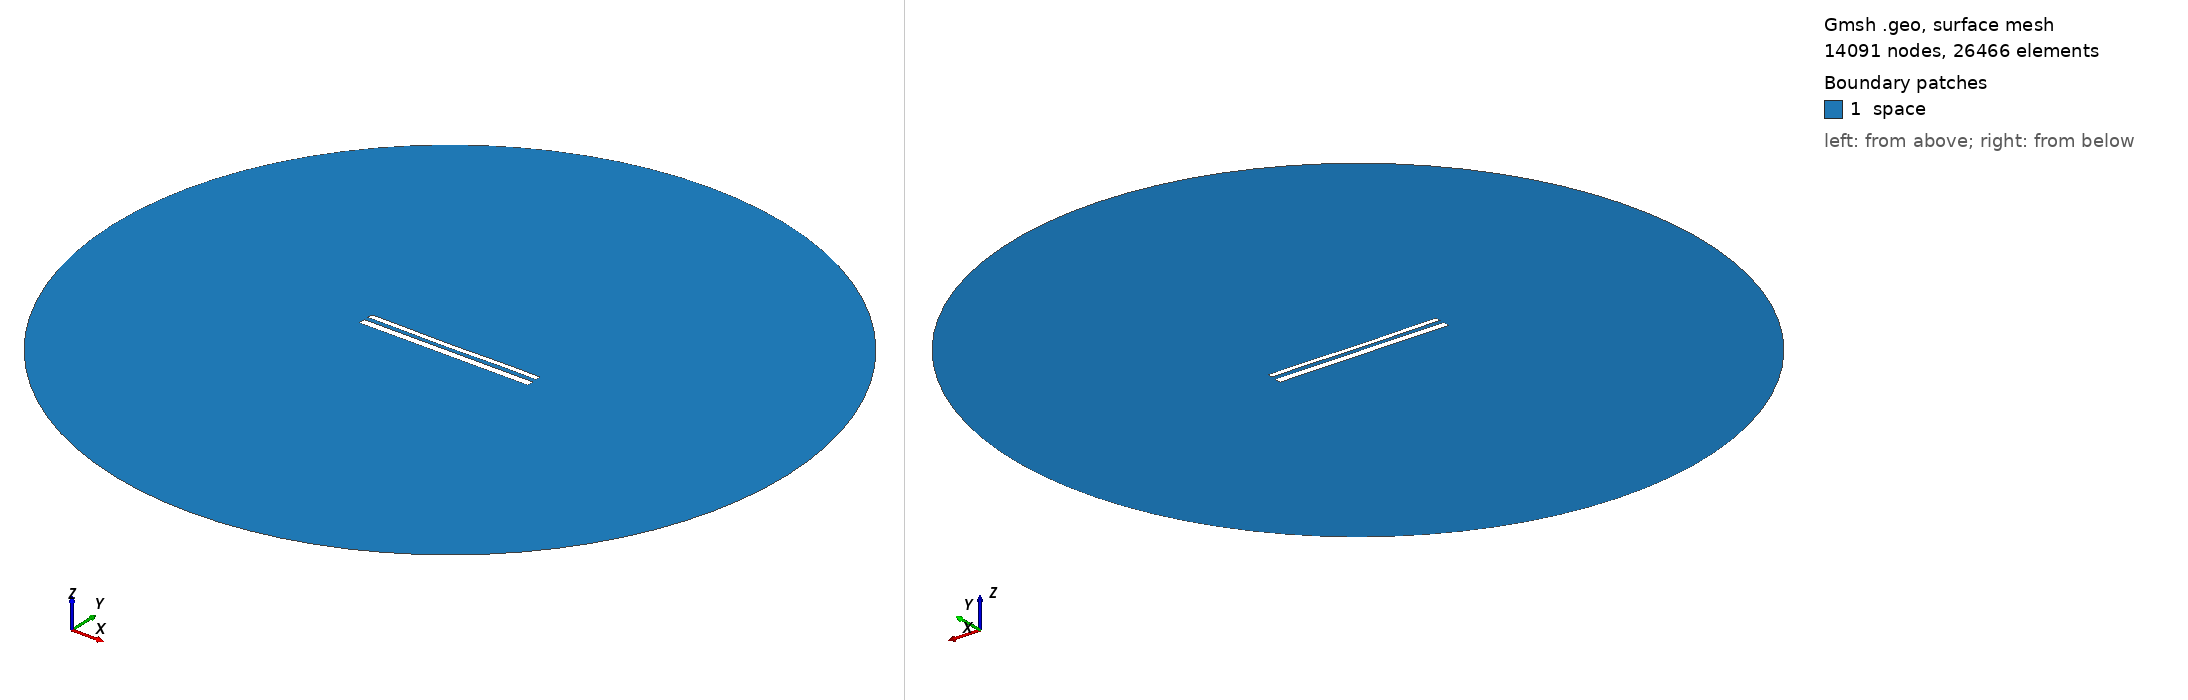

Gmsh geometry script, surface-meshed: 14091 nodes, 26466 surface elements. Boundary patches (legend numbers): 1 space. Left view from above one corner, right view from below the opposite corner. Legend entries are the model's physical surfaces. The drawing asked Gmsh for element sizes between 1% and 20% of the model's largest extent; the script's own settings can give other sizes.

=== 12134.geo (drawn) ===
//---------------------------------------
// Geometry kernel
//---------------------------------------

SetFactory("OpenCASCADE");



//---------------------------------------
// Parameters of the geometry
//---------------------------------------

// Overetch of the upper plate
overetch = 0.375;

// Distance between the plates
distance = 2.5;

// Discretization over the x axis (for the deformation)
nx = 50; 

// Length of the plate
L = 100 - overetch; 

// Number of modes
n = 4; 

// 1st mode coefficient
coeff(1) = 0.0;
beta(1) = 0.596864 * 3.1415926535 / L;

// 2nd mode coefficient
coeff(2) = -0.15;
beta(2) = 1.49418 * 3.1415926535 / L;

// 3rd mode coefficient
coeff(3) = -0.075;
beta(3) = 2.50025 * 3.1415926535 / L;

// 4th mode coefficient
coeff(4) = 0.07499999999999998;
beta(4) = 3.49999 * 3.1415926535 / L;



//---------------------------------------
// Upper plate (deformed rectangle)
//---------------------------------------

// Coordiantes of the upper plate
xmin = -50;
xmax = 50 - overetch;

// Height of the upper plate
yheight = 4 - 2 * overetch;

// Indexes of the points
UpperID[] = {};
LowerID[] = {};
LeftID[] = {};
RightID[] = {};

// Point index
p = 1;

// Horizontal edges
For i In {1:nx}
    x = xmin + (i-1)*(xmax - xmin)/(nx-1);

    y_bottom = distance / 2 + overetch;
    For j In {1:n}
        C = (Cosh(beta(j)*L) + Cos(beta(j)*L)) / (Sinh(beta(j)*L) + Sin(beta(j)*L));
        y_bottom  = y_bottom + coeff(j) * (Cosh(beta(j)*(x+50)) - Cos(beta(j)*(x+50)) - C * (Sinh(beta(j)*(x+50)) - Sin(beta(j)*(x+50))));
    EndFor

    y_top = y_bottom + yheight;

    Point(p) = {x, y_top, 0, 1.0};
    UpperID[i] = p;
    p = p + 1;

    Point(p) = {x, y_bottom, 0, 1.0};
    LowerID[i] = p;
    p = p + 1;
EndFor

// Create point lists
UpperPts[] = {}; LowerPts[] = {};
For i In {1:nx}
  UpperPts[] += {UpperID[i]};
  LowerPts[] += {LowerID[i]};
EndFor

// Build splines
Spline(1) = {UpperPts[]};
Spline(2) = {LowerPts[]};
Line(3) = {LowerPts[nx-1], UpperPts[nx-1]};
Line(4) = {LowerPts[0], UpperPts[0]};

// Build the plane surface
Curve Loop(1) = {2, 3, -1, -4};
Plane Surface(1) = {1};



//---------------------------------------
// Lower plate (rectangle)
//---------------------------------------

// Vertices
Point(1001) = {-50, -1, 0, 1.0};
Point(1002) = { 50, -1, 0, 1.0};
Point(1003) = { 50,  -5, 0, 1.0};
Point(1004) = {-50,  -5, 0, 1.0};

// Edges
Line(5) = {1001, 1002};
Line(6) = {1002, 1003};
Line(7) = {1003, 1004};
Line(8) = {1004, 1001};

// Plane surface
Line Loop(2) = {5, 6, 7, 8};
Plane Surface(2) = {2}; 



//---------------------------------------
// Outer (fictious) boundary
//---------------------------------------

// Points
Point(1005) = {0, 0, 0};       // Center
Point(1006) = {200, 0, 0};     // Start point
Point(1007) = {0, 200, 0};     // 90 degrees
Point(1008) = {-200, 0, 0};    // 180 degrees
Point(1009) = {0, -200, 0};    // 270 degrees

// Circle arcs (each needs start, center, end)
Circle(9) = {1006, 1005, 1007};
Circle(10) = {1007, 1005, 1008};
Circle(11) = {1008, 1005, 1009};
Circle(12) = {1009, 1005, 1006};

// Plane surface for the entire domain
Curve Loop(3) = {9, 10, 11, 12};
Surface(3) = {3};

// Subtract the plates from the whole domain to obtain the actual domain where we want to solve the equations
BooleanDifference{ Surface{3}; Delete; }{ Surface{1}; Surface{2}; Delete; }




//---------------------------------------
// Transfinite Lines/Curves
//---------------------------------------

// Set the number of points on the boundaries
r = 7;

// Plates
Transfinite Curve {1, 2} = 50*r Using Progression 1;
Transfinite Curve {3, 4} = 2*r Using Progression 1;
Transfinite Line {5, 7} = 50*r Using Progression 1;
Transfinite Line {6, 8} = 2*r Using Progression 1;

// Outer boundary
Transfinite Line {9, 10, 11, 12} = 20 Using Progression 1;



//---------------------------------------
// Physical groups
//---------------------------------------                

// Physical curves (boundaries)
Physical Line("force_segment", 10) = {2};
Physical Line("upper_plate", 11) = {1, 3, 4};
Physical Line("lower_plate", 12) = {5, 6, 7, 8};
Physical Line("boundary", 20) = {9, 10, 11, 12};

// Physical Surfaces
Physical Surface("space", 30) = {3};



//---------------------------------------
// 6. Generate the Mesh
//---------------------------------------

// 2D mesh generation
Mesh 2;
